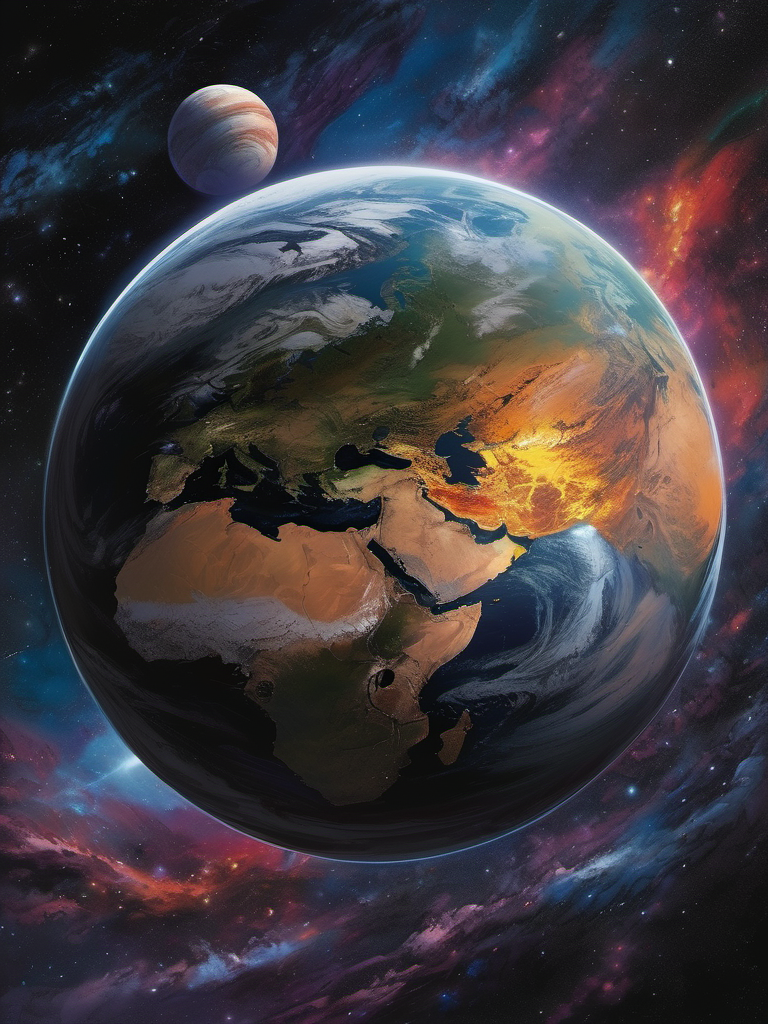
Generation parameters embedded in this image by AUTOMATIC1111 Stable Diffusion web UI or a fork of it (Forge, ...) (PNG 'parameters' text chunk):
A beautiful planet in a galaxy of swirling colors, poignant loneliness, stunning realism, cosmic chaos, emotional depth, 12K, hyperrealism, unforgettable, dark, introspective, in the style of mike deodato, realistic detail, realistic hyper-detailed rendering, realistic painted still lifes, insanely intricate
Negative prompt: blurry, plastic, grainy, duplicate, [deformed | disfigured], poorly drawn, [bad : wrong] anatomy, [extra | missing | floating | disconnected] limb, (mutated hands and fingers), text, name, signature, watermark, worst quality, jpeg artifacts, (boring composition, uninteresting:1.1)
Steps: 30, Sampler: DPM++ 2M Karras, CFG scale: 7, Seed: 2704029074, Size: 768x1024, Model hash: 31e35c80fc, Model: sd_xl_base_1.0, Version: v1.6.0-2-g4afaaf8a